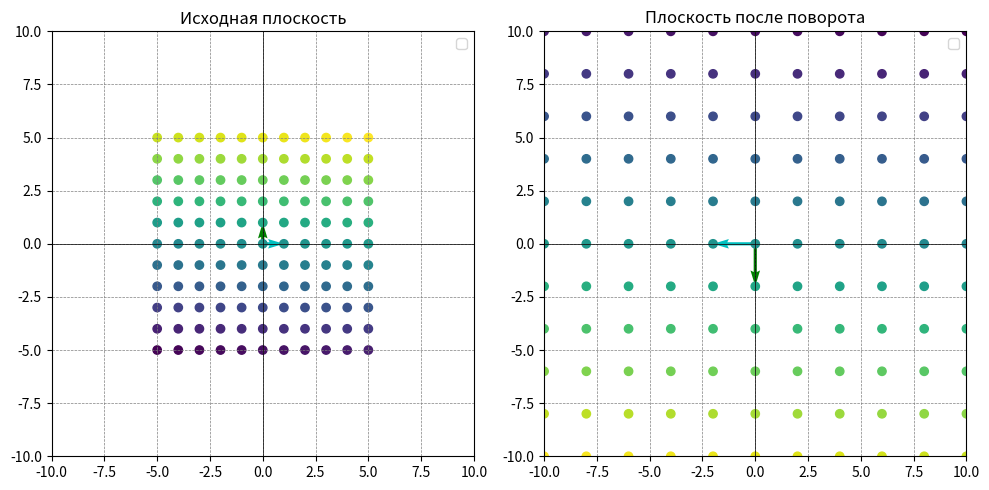

Write Python code to recreate this figure.
import numpy as np
import matplotlib.pyplot as plt
from math import sin, cos, pi, sqrt

# Определите угол поворота
t = -2
# d = 0

# Базисные вектора
basis_vector1 = np.array([1, 0])
basis_vector2 = np.array([0, 1])

# Матрица линейного оператора для отражения относительно прямой y = ax
# transformation_matrix = np.array(
#     [[(-b * sqrt(1 + a ** 2)) / (a - b), sqrt(1 + a ** 2) / (a - b)],
#      [(a * sqrt(1 + b ** 2)) / (a - b), -sqrt(1 + b ** 2) / (a - b)]])

transformation_matrix = np.array(
    [[t, 0],
     [0, t]])

# reflection_matrix = np.array([[(1 - a ** 2) / (1 + a ** 2), 2 * a / (1 + a ** 2)],
#                               [2 * a / (1 + a ** 2), (a ** 2 - 1) / (1 + a ** 2)]])
# rotate_matrix = np.array([[cos(d), sin(d)],
#                           [-sin(d), cos(d)]])
# transformation_matrix = np.dot(rotate_matrix, reflection_matrix)

# # # Прямая y = ax
# x_line = np.arange(-10, 11, 1)
# y_line = t * x_line
# #
# # Прямая y = bx
# x_line_2 = np.arange(-10, 11, 1)
# y_line_2 = b * x_line

# Применение унитарного оператора к базисным векторам
rotated_basis_vector1 = basis_vector1.dot(transformation_matrix)
rotated_basis_vector2 = basis_vector2.dot(transformation_matrix)

# Генерация сетки точек в исходной плоскости с шагом 1 и целыми координатами
x = np.arange(-5, 6, 1)
y = np.arange(-5, 6, 1)
X, Y = np.meshgrid(x, y)
points = np.vstack((X.flatten(), Y.flatten())).T

# Применение унитарного оператора (поворота) к каждой точке
rotated_points = points.dot(transformation_matrix)

# Разделение исходных и преобразованных точек
x1, y1 = points[:, 0], points[:, 1]
x2, y2 = rotated_points[:, 0], rotated_points[:, 1]

# Создание градиентного массива точек
color_array = np.linspace(0, 1, len(points))

# Создание графиков
plt.figure(figsize=(10, 5))

plt.subplot(121)
plt.title('Исходная плоскость')
plt.quiver(0, 0, basis_vector1[0], basis_vector1[1], angles='xy', scale_units='xy', scale=1, color='c')
plt.quiver(0, 0, basis_vector2[0], basis_vector2[1], angles='xy', scale_units='xy', scale=1, color='g')
# plt.plot(x_line, y_line, color='mediumaquamarine', linestyle='--', label=f'Прямая y = ax')
# plt.plot(x_line_2, y_line_2, color='mediumpurple', linestyle='--', label=f'Прямая y = bx')
plt.scatter(x1, y1, c=color_array, cmap='viridis')
plt.xlim(-10, 10)
plt.ylim(-10, 10)
plt.axhline(0, color='k', linewidth=0.5)
plt.axvline(0, color='k', linewidth=0.5)
plt.grid(color='gray', linestyle='--', linewidth=0.5)
plt.legend()

plt.subplot(122)
plt.title('Плоскость после поворота')
plt.quiver(0, 0, rotated_basis_vector1[0], rotated_basis_vector1[1], angles='xy', scale_units='xy', scale=1, color='c')
plt.quiver(0, 0, rotated_basis_vector2[0], rotated_basis_vector2[1], angles='xy', scale_units='xy', scale=1, color='g')
# plt.plot(x_line, y_line, color='mediumaquamarine', linestyle='--', label=f'Прямая y = ax')
# plt.plot(x_line_2, y_line_2, color='mediumpurple', linestyle='--', label=f'Прямая y = bx')
plt.scatter(x2, y2, c=color_array, cmap='viridis')
plt.xlim(-10, 10)
plt.ylim(-10, 10)
plt.axhline(0, color='k', linewidth=0.5)
plt.axvline(0, color='k', linewidth=0.5)
plt.grid(color='gray', linestyle='--', linewidth=0.5)
plt.legend()

plt.tight_layout()
plt.show()
